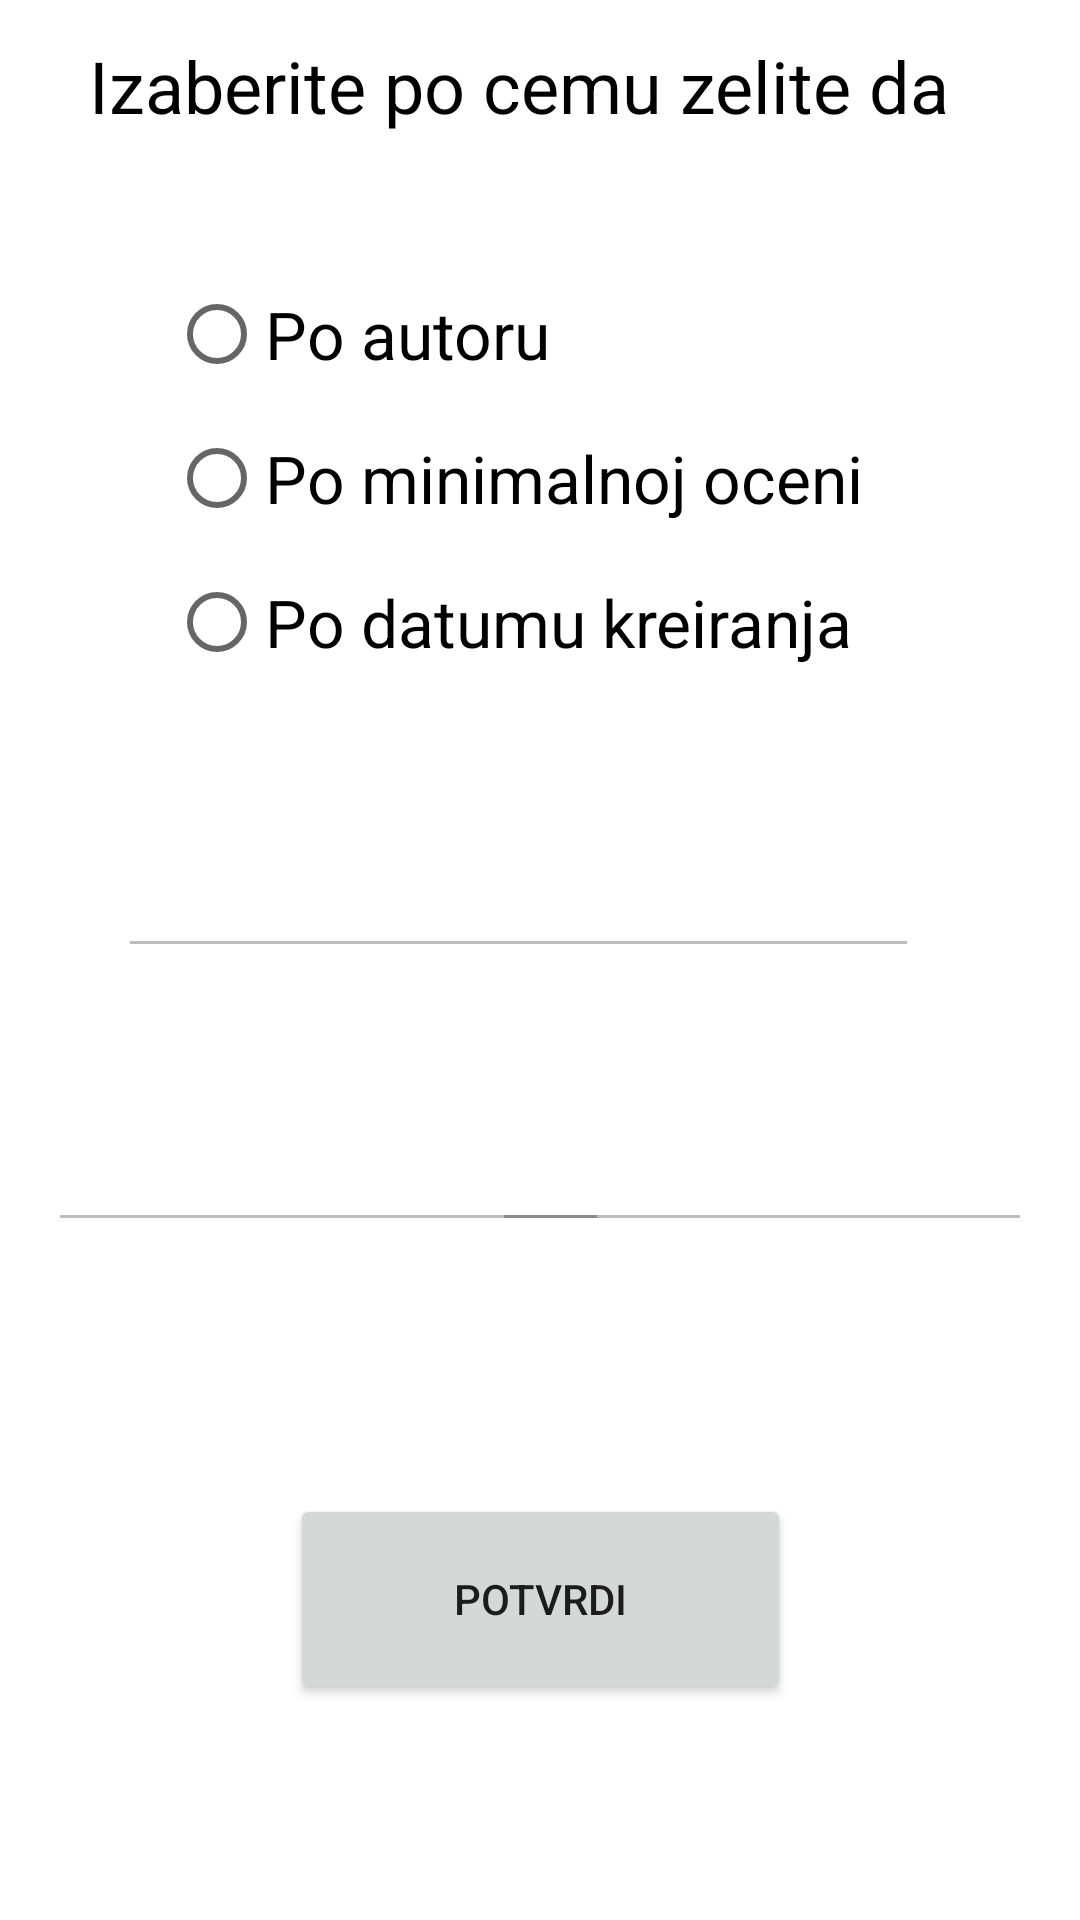

Here is an Android app screen rendered from its layout file. Give the layout XML and the strings, colors and styles it references.
<!-- AndroidManifest.xml: application theme Theme.Projekat -->
<!-- res/layout/fragment_filtriranje.xml -->
<?xml version="1.0" encoding="utf-8"?>
<androidx.constraintlayout.widget.ConstraintLayout xmlns:android="http://schemas.android.com/apk/res/android"
    xmlns:app="http://schemas.android.com/apk/res-auto"
    xmlns:tools="http://schemas.android.com/tools"
    android:layout_width="match_parent"
    android:layout_height="match_parent"
    tools:context=".FiltriranjeFragment">

    <RadioGroup
        android:id="@+id/radioGroup"
        android:layout_width="wrap_content"
        android:layout_height="wrap_content"
        android:layout_marginTop="50dp"
        android:orientation="vertical"
        app:layout_constraintBottom_toTopOf="@+id/editTextVrednost"
        app:layout_constraintEnd_toEndOf="parent"
        app:layout_constraintHorizontal_bias="0.438"
        app:layout_constraintStart_toStartOf="parent"
        app:layout_constraintTop_toTopOf="parent">

        <RadioButton
            android:id="@+id/option1"
            android:layout_width="wrap_content"
            android:textSize="22sp"
            android:layout_height="wrap_content"
            android:text="Po autoru" />

        <RadioButton
            android:id="@+id/option2"
            android:layout_width="wrap_content"
            android:layout_height="wrap_content"
            android:textSize="22sp"
            android:text="Po minimalnoj oceni" />

        <RadioButton
            android:id="@+id/option3"
            android:layout_width="wrap_content"
            android:layout_height="wrap_content"
            android:textSize="22sp"
            android:text="Po datumu kreiranja" />


    </RadioGroup>

    <EditText
        android:id="@+id/editTextVrednost"
        android:layout_width="267dp"
        android:layout_height="54dp"
        android:enabled="false"
        android:textSize="19sp"
        app:layout_constraintBottom_toTopOf="@+id/editTextStartDate"
        app:layout_constraintEnd_toEndOf="parent"
        app:layout_constraintHorizontal_bias="0.423"
        app:layout_constraintStart_toStartOf="parent"
        app:layout_constraintTop_toBottomOf="@+id/radioGroup"
        tools:ignore="MissingConstraints" />

    <Button
        android:id="@+id/buttonPotvrdi"
        android:layout_width="167dp"
        android:layout_height="70dp"
        android:layout_marginBottom="72dp"
        android:text="Potvrdi"
        app:layout_constraintBottom_toBottomOf="parent"
        app:layout_constraintEnd_toEndOf="parent"
        app:layout_constraintStart_toStartOf="parent"
        tools:ignore="MissingConstraints" />

    <EditText
        android:id="@+id/editTextStartDate"
        android:layout_width="187dp"
        android:layout_height="54dp"
        android:layout_marginStart="16dp"
        android:layout_marginBottom="84dp"
        android:ems="10"
        android:enabled="false"
        android:textSize="19sp"
        android:inputType="date"
        app:layout_constraintBottom_toTopOf="@+id/buttonPotvrdi"
        app:layout_constraintStart_toStartOf="parent"
        tools:ignore="MissingConstraints" />

    <EditText
        android:id="@+id/editTextEndDate"
        android:layout_width="180dp"
        android:layout_height="53dp"
        android:layout_marginEnd="16dp"
        android:ems="10"
        android:enabled="false"
        android:inputType="date"
        android:textSize="19sp"
        app:layout_constraintBottom_toBottomOf="@+id/editTextStartDate"
        app:layout_constraintEnd_toEndOf="parent"
        tools:ignore="MissingConstraints" />

    <TextView
        android:id="@+id/textView2"
        android:layout_width="301dp"
        android:layout_height="35dp"
        android:layout_marginBottom="40dp"
        android:text="Izaberite po cemu zelite da filtrirate"
        android:textColor="@android:color/black"
        android:textSize="24sp"
        app:layout_constraintBottom_toTopOf="@+id/radioGroup"
        app:layout_constraintEnd_toEndOf="parent"
        app:layout_constraintStart_toStartOf="parent"
        app:layout_constraintTop_toTopOf="parent"
        app:layout_constraintVertical_bias="1.0" />
</androidx.constraintlayout.widget.ConstraintLayout>
<!-- resources referenced by this layout -->
<resources>
  <style name="Theme.Projekat" parent="Theme.MaterialComponents.DayNight.DarkActionBar">
          
          <item name="colorPrimary">@color/purple_500</item>
          <item name="colorPrimaryVariant">@color/purple_700</item>
          <item name="colorOnPrimary">@color/white</item>
          
          <item name="colorSecondary">@color/teal_200</item>
          <item name="colorSecondaryVariant">@color/teal_700</item>
          <item name="colorOnSecondary">@color/black</item>
          
          <item name="android:statusBarColor">?attr/colorPrimaryVariant</item>
          
      </style>
  <!-- not gathered from this repository: default colours our renderer supplied (Android Studio template values) -->
  <color name="purple_500">#FF6200EE</color>
  <color name="purple_700">#FF3700B3</color>
  <color name="teal_200">#FF03DAC5</color>
  <color name="teal_700">#FF018786</color>
  <color name="black">#FF000000</color>
  <color name="white">#FFFFFFFF</color>
</resources>
